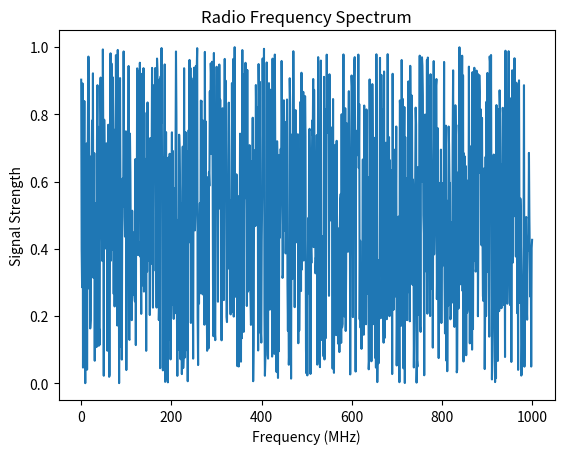

Source code (Python):
import numpy as np
import matplotlib.pyplot as plt
freq = np.linspace(0, 1000, 1000)  
signal = np.random.rand(1000) 
plt.plot(freq, signal)
plt.xlabel('Frequency (MHz)')
plt.ylabel('Signal Strength')
plt.title('Radio Frequency Spectrum')
plt.show()
